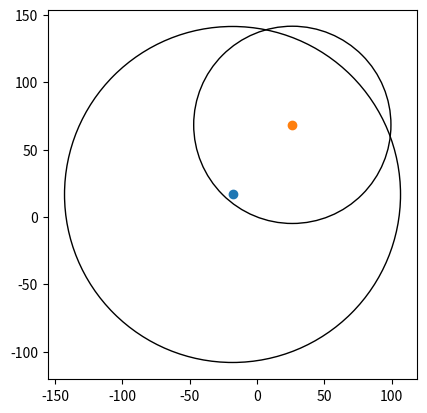

Recreate this plot in Python.
print("++++++++++++++++++++++++++++++++++++++")
print("++++++++++++++++++++++++++++++++++++++")
print("++++++++++++++++++++++++++++++++++++++")
print("++++++++  Ejercicio 3: Geometría +++++")
print("++++++++++++++++++++++++++++++++++++++")
print("++++++++++++++++++++++++++++++++++++++")
print("++++++++++++++++++++++++++++++++++++++")

import numpy as np
import matplotlib.pylab as plt


# A continuación se generan 5 numeros aleatorios c1x, c1y, r, c2x y c2y. 

#1) Encuentre el radio maximo de un círculo cuyo centro tiene coordenadas (c2x,c2y) y está completamente contenido dentro del círculo centrado en (c1x,c1y) y radio r. 

#centro del circulo 
c1x=np.random.uniform(-50, 50)
c1y=np.random.uniform(-50, 50)
print(c1x,c1y)

#radio circulo
r=np.random.uniform(100, 200)
print(r)

#vertice del rectangulo dentro del circulo
c2x=np.random.uniform(c1x+0.2*r, c1x+0.5*r)
c2y=np.random.uniform(c1y+0.2*r, c1y+0.5*r)
print(c2x,c2y)

m=(c2y-c1y)/(c2x-c1x)
def recta(x): 
    y = m*(x-c2x) + c2y
    return y 
xre= np.linspace(c1x, c2x+r, 1000)
yre= recta(xre) 
xcir=np.linspace(c1x, c2x+r, 1000)
ycir = np.sqrt(r*r - (xcir-c1x)*(xcir-c1x)) + c1y
xz=0
rad=0
for i in range (1000):
    if((np.abs(yre[i]-ycir[i]) < 0.001) and (np.abs(xre[i]-xcir[i])< 0.0001)):
        rad = yre[i]
        xz=xre[i]
        break 
    else:
        continue
rmax = np.sqrt((xz-c2x)*(xz-c2x) + (rad-c2y)*(rad-c2y))         

#2) Graficar el círculo y los vértices del cuadrado (ejemplo a continuación) 

#grafica:
figure, axes = plt.subplots()
axes.set_aspect( 1 )
axes.set(xlim=(c1x-1.1*r,c1x+1.1*r), ylim=(c1y-1.1*r,c1y+1.1*r))
plt.scatter(c1x,c1y)
plt.scatter(c2x,c2y)
axes.add_artist(plt.Circle((c1x,c1y),r, fill=False))
#descoemente la siguiente linea con su valor encontrado
axes.add_artist(plt.Circle((c2x,c2y),rmax, fill=False))
plt.show()
